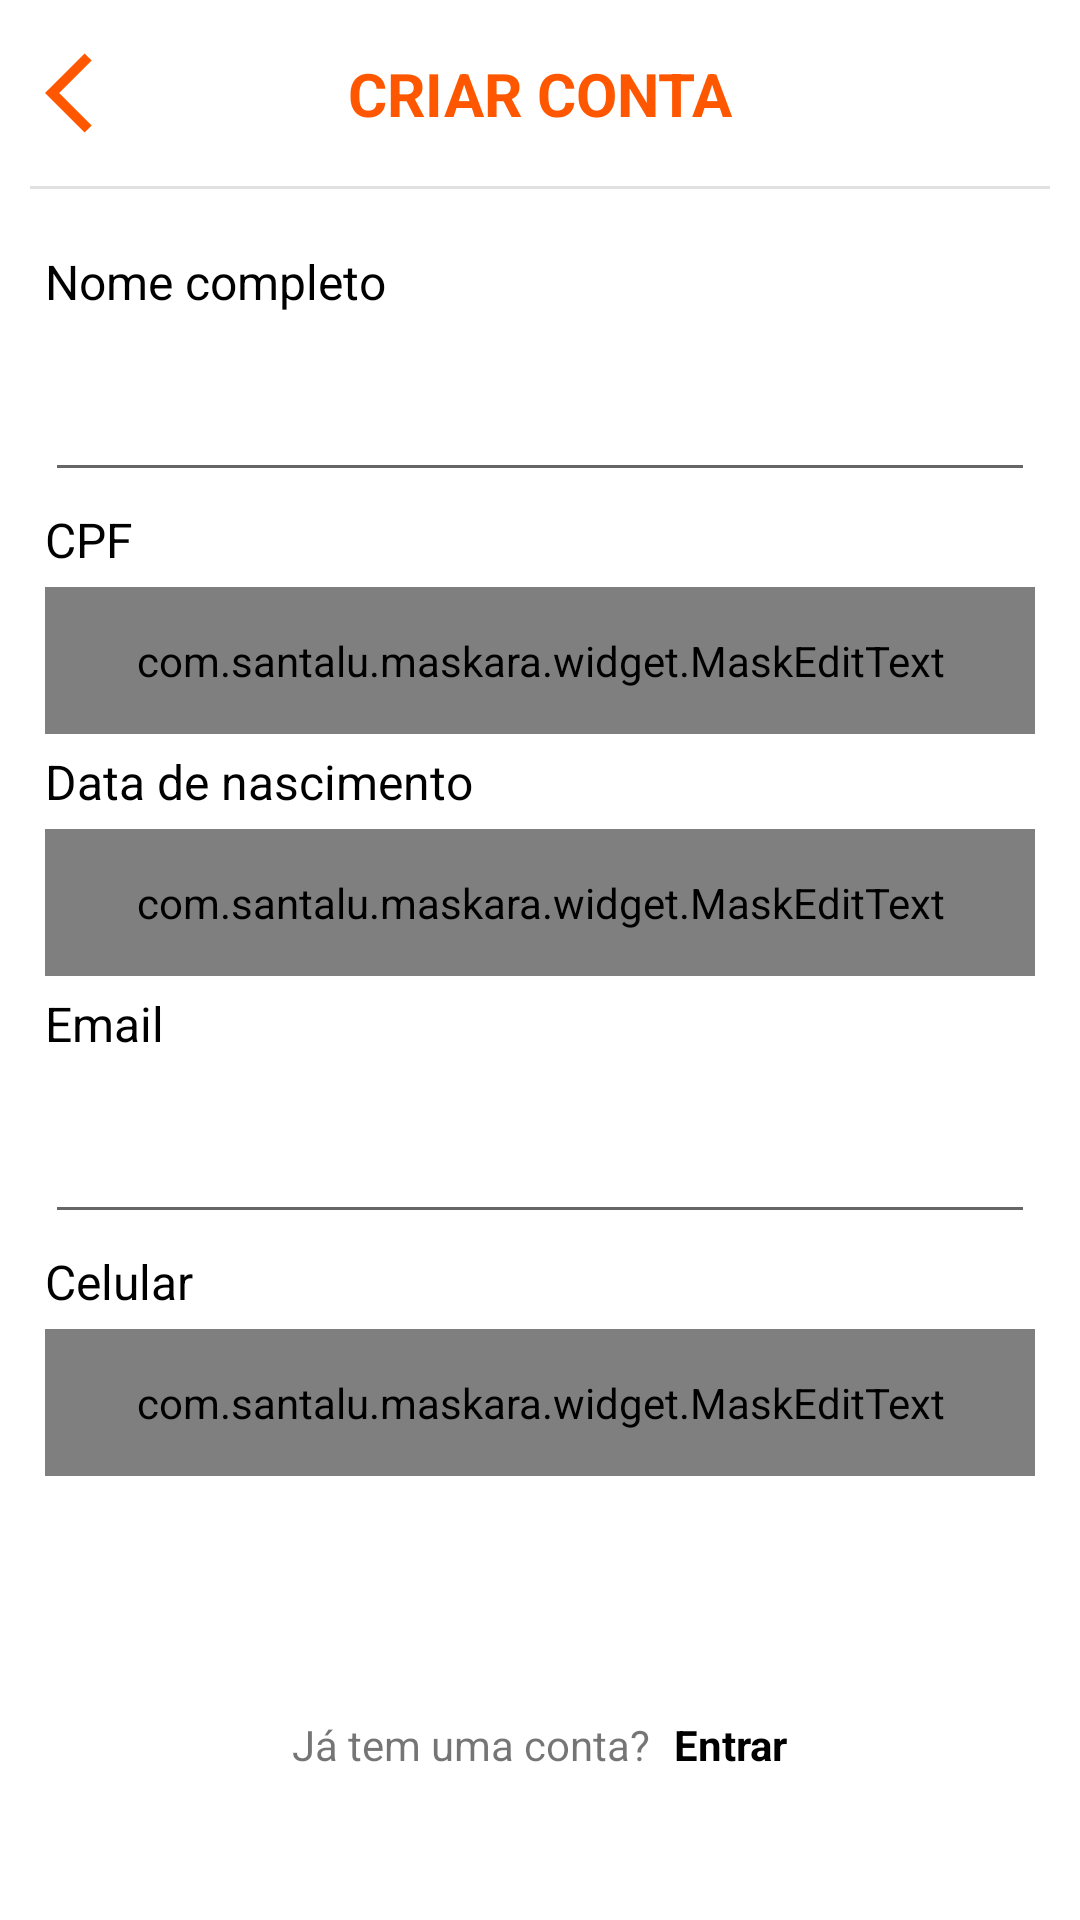

Reconstruct the res/layout file that produces this screen, plus the resources it refers to.
<!-- AndroidManifest.xml: application theme Theme.MyBank -->
<!-- res/layout/fragment_first_register.xml -->
<?xml version="1.0" encoding="utf-8"?>
<ScrollView xmlns:android="http://schemas.android.com/apk/res/android"
    xmlns:app="http://schemas.android.com/apk/res-auto"
    xmlns:tools="http://schemas.android.com/tools"
    android:layout_width="match_parent"
    android:layout_height="match_parent"
    android:background="@color/white">

    <androidx.constraintlayout.widget.ConstraintLayout
        android:layout_width="match_parent"
        android:layout_height="wrap_content"
        android:background="@color/white">

        <ImageView
            android:id="@+id/back_img"
            android:layout_width="32dp"
            android:layout_height="32dp"
            android:layout_marginStart="15dp"
            android:layout_marginTop="15dp"
            android:src="@drawable/ic_back"
            app:layout_constraintStart_toStartOf="parent"
            app:layout_constraintTop_toTopOf="parent" />

        <TextView
            android:layout_width="wrap_content"
            android:layout_height="wrap_content"
            android:text="@string/criar_conta"
            android:textAllCaps="true"
            android:textColor="@color/laranja"
            android:textSize="20sp"
            android:textStyle="bold"
            app:layout_constraintBottom_toBottomOf="@id/back_img"
            app:layout_constraintEnd_toEndOf="parent"
            app:layout_constraintStart_toStartOf="parent"
            app:layout_constraintTop_toTopOf="@id/back_img" />

        <com.google.android.material.divider.MaterialDivider
            android:id="@+id/divider"
            android:layout_width="match_parent"
            android:layout_height="wrap_content"
            android:layout_marginStart="10dp"
            android:layout_marginTop="15dp"
            android:layout_marginEnd="10dp"
            app:layout_constraintEnd_toEndOf="parent"
            app:layout_constraintStart_toStartOf="parent"
            app:layout_constraintTop_toBottomOf="@id/back_img" />

        <TextView
            android:id="@+id/name_txt"
            android:layout_width="wrap_content"
            android:layout_height="wrap_content"
            android:layout_marginTop="20dp"
            android:layout_marginBottom="5dp"
            android:text="@string/nome_completo"
            android:textColor="@color/black"
            android:textSize="16sp"
            app:layout_constraintBottom_toTopOf="@id/name_edt"
            app:layout_constraintStart_toStartOf="@id/name_edt"
            app:layout_constraintTop_toBottomOf="@id/divider" />

        <EditText
            android:id="@+id/name_edt"
            android:layout_width="0dp"
            android:layout_height="wrap_content"
            android:layout_marginBottom="5dp"
            android:inputType="textPersonName|textCapWords"
            android:padding="15dp"
            app:layout_constraintBottom_toTopOf="@id/cpf_txt"
            app:layout_constraintEnd_toEndOf="@id/cpf_edt"
            app:layout_constraintStart_toStartOf="@id/cpf_edt" />

        <TextView
            android:id="@+id/cpf_txt"
            android:layout_width="wrap_content"
            android:layout_height="wrap_content"
            android:layout_marginBottom="5dp"
            android:text="@string/cpf"
            android:textColor="@color/black"
            android:textSize="16sp"
            app:layout_constraintBottom_toTopOf="@id/cpf_edt"
            app:layout_constraintStart_toStartOf="@id/cpf_edt" />

        <com.santalu.maskara.widget.MaskEditText
            android:id="@+id/cpf_edt"
            android:layout_width="0dp"
            android:layout_height="wrap_content"
            android:layout_marginBottom="5dp"
            android:inputType="number"
            android:padding="15dp"
            app:layout_constraintBottom_toTopOf="@id/data_txt"
            app:layout_constraintEnd_toEndOf="@id/data_edt"
            app:layout_constraintStart_toStartOf="@id/data_edt"
            app:mask="___.___.___-__"
            app:maskCharacter="_"
            app:maskStyle="completable" />

        <TextView
            android:id="@+id/data_txt"
            android:layout_width="wrap_content"
            android:layout_height="wrap_content"
            android:layout_marginBottom="5dp"
            android:text="@string/data_de_nascimento"
            android:textColor="@color/black"
            android:textSize="16sp"
            app:layout_constraintBottom_toTopOf="@id/data_edt"
            app:layout_constraintStart_toStartOf="@id/data_edt" />

        <com.santalu.maskara.widget.MaskEditText
            android:id="@+id/data_edt"
            android:layout_width="0dp"
            android:layout_height="wrap_content"
            android:layout_marginBottom="5dp"
            android:inputType="number"
            android:padding="15dp"
            app:layout_constraintBottom_toTopOf="@id/email_txt"
            app:layout_constraintEnd_toEndOf="@id/email_edt"
            app:layout_constraintStart_toStartOf="@id/email_edt"
            app:mask="__/__/____"
            app:maskCharacter="_"
            app:maskStyle="completable" />

        <TextView
            android:id="@+id/email_txt"
            android:layout_width="wrap_content"
            android:layout_height="wrap_content"
            android:layout_marginBottom="5dp"
            android:text="@string/email"
            android:textColor="@color/black"
            android:textSize="16sp"
            app:layout_constraintBottom_toTopOf="@id/email_edt"
            app:layout_constraintStart_toStartOf="@id/email_edt" />

        <EditText
            android:id="@+id/email_edt"
            android:layout_width="0dp"
            android:layout_height="wrap_content"
            android:layout_marginBottom="5dp"
            android:inputType="textEmailAddress"
            android:padding="15dp"
            app:layout_constraintBottom_toTopOf="@id/phone_txt"
            app:layout_constraintEnd_toEndOf="@id/phone_edt"
            app:layout_constraintStart_toStartOf="@id/phone_edt" />

        <TextView
            android:id="@+id/phone_txt"
            android:layout_width="wrap_content"
            android:layout_height="wrap_content"
            android:layout_marginBottom="5dp"
            android:text="@string/celular"
            android:textColor="@color/black"
            android:textSize="16sp"
            app:layout_constraintBottom_toTopOf="@id/phone_edt"
            app:layout_constraintStart_toStartOf="@id/phone_edt" />

        <com.santalu.maskara.widget.MaskEditText
            android:id="@+id/phone_edt"
            android:layout_width="0dp"
            android:layout_height="wrap_content"
            android:layout_marginBottom="15dp"
            android:inputType="number"
            android:padding="15dp"
            app:layout_constraintBottom_toTopOf="@id/continue_btn"
            app:layout_constraintEnd_toEndOf="@id/continue_btn"
            app:layout_constraintStart_toStartOf="@id/continue_btn"
            app:mask="(__) _____-____"
            app:maskCharacter="_"
            app:maskStyle="completable" />

        <android.widget.Button
            android:id="@+id/continue_btn"
            android:layout_width="0dp"
            android:layout_height="50dp"
            android:layout_marginStart="15dp"
            android:layout_marginEnd="15dp"
            android:layout_marginBottom="15dp"
            android:background="@drawable/btn_custom"
            android:backgroundTint="@color/laranja"
            android:text="@string/continuar"
            android:textColor="@color/white"
            android:textStyle="bold"
            app:layout_constraintBottom_toTopOf="@id/have_account_txt"
            app:layout_constraintEnd_toEndOf="parent"
            app:layout_constraintStart_toStartOf="parent" />

        <TextView
            android:id="@+id/have_account_txt"
            android:layout_width="wrap_content"
            android:layout_height="wrap_content"
            android:layout_marginBottom="20dp"
            android:text="@string/já_tem_conta"
            app:layout_constraintBottom_toBottomOf="parent"
            app:layout_constraintEnd_toStartOf="@id/logar_txt"
            app:layout_constraintHorizontal_chainStyle="packed"
            app:layout_constraintStart_toStartOf="parent" />

        <TextView
            android:id="@+id/logar_txt"
            android:layout_width="wrap_content"
            android:layout_height="wrap_content"
            android:layout_marginStart="8dp"
            android:text="@string/entrar"
            android:textColor="@color/black"
            android:textStyle="bold"
            app:layout_constraintBottom_toBottomOf="@id/have_account_txt"
            app:layout_constraintEnd_toEndOf="parent"
            app:layout_constraintStart_toEndOf="@id/have_account_txt"
            app:layout_constraintTop_toTopOf="@id/have_account_txt" />

    </androidx.constraintlayout.widget.ConstraintLayout>

</ScrollView>
<!-- resources referenced by this layout -->
<resources>
  <color name="black">#FF000000</color>
  <color name="laranja">#FF5700</color>
  <color name="white">#FFFFFFFF</color>
  <!-- drawable ic_back (drawable) -->
  <vector android:height="24dp" android:tint="#FF5700"
      android:viewportHeight="24" android:viewportWidth="24"
      android:width="24dp" xmlns:android="http://schemas.android.com/apk/res/android">
      <path android:fillColor="@android:color/white" android:pathData="M11.67,3.87L9.9,2.1 0,12l9.9,9.9 1.77,-1.77L3.54,12z"/>
  </vector>
  <string name="celular">Celular</string>
  <string name="continuar">Continuar</string>
  <string name="cpf">CPF</string>
  <string name="criar_conta">Criar conta</string>
  <string name="data_de_nascimento">Data de nascimento</string>
  <string name="email">Email</string>
  <string name="entrar">Entrar</string>
  <string name="nome_completo">Nome completo</string>
  <style name="Theme.MyBank" parent="Theme.MaterialComponents.DayNight.NoActionBar">
          
          <item name="colorPrimary">@color/purple_500</item>
          <item name="colorPrimaryVariant">@color/purple_700</item>
          <item name="colorOnPrimary">@color/white</item>
          
          <item name="colorSecondary">@color/teal_200</item>
          <item name="colorSecondaryVariant">@color/teal_700</item>
          <item name="colorOnSecondary">@color/black</item>
          
          <item name="android:statusBarColor" tools:targetApi="l">@color/laranja</item>
          
      </style>
  <color name="purple_500">#FF6200EE</color>
  <color name="purple_700">#FF3700B3</color>
  <color name="teal_200">#FF03DAC5</color>
  <color name="teal_700">#FF018786</color>
</resources>
